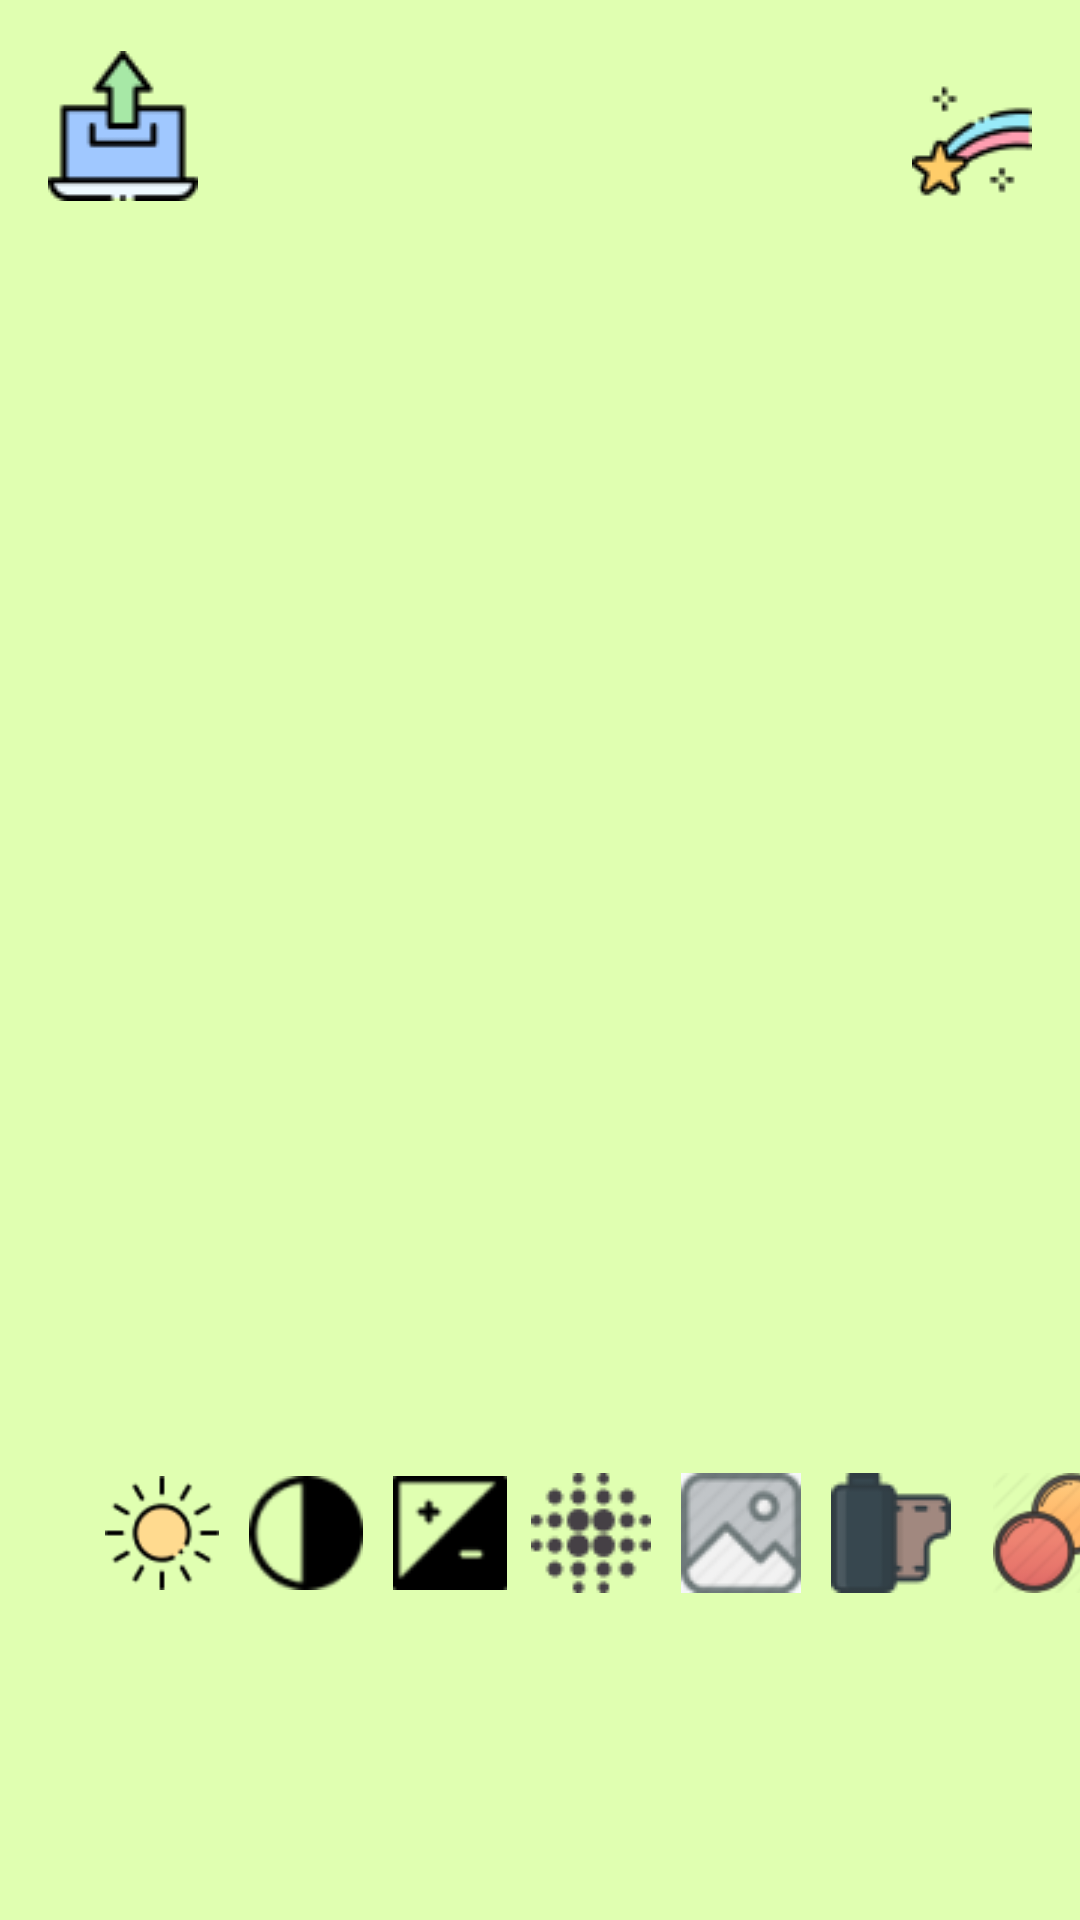

Here is an Android app screen rendered from its layout file. Give the layout XML and the strings, colors and styles it references.
<!-- AndroidManifest.xml: application theme AppTheme -->
<!-- res/layout/activity_edit.xml -->
<?xml version="1.0" encoding="utf-8"?>

<androidx.constraintlayout.widget.ConstraintLayout xmlns:android="http://schemas.android.com/apk/res/android"
    xmlns:app="http://schemas.android.com/apk/res-auto"
    xmlns:tools="http://schemas.android.com/tools"
    android:layout_width="match_parent"
    android:layout_height="match_parent"
    android:background="@color/colorPrimaryLight"
    tools:context=".EditActivity">

    <ImageView
        android:id="@+id/contrast"
        android:layout_width="38dp"
        android:layout_height="50dp"
        android:layout_marginStart="35dp"
        android:layout_marginLeft="35dp"
        android:onClick="brightness"
        android:src="@drawable/sun"
        app:layout_constraintStart_toStartOf="parent"
        app:layout_constraintTop_toBottomOf="@+id/myphoto" />

    <ImageView
        android:id="@+id/myphoto"
        android:layout_width="370dp"
        android:layout_height="414dp"
        android:layout_marginStart="20dp"
        android:layout_marginLeft="20dp"
        android:layout_marginTop="72dp"
        android:src="@android:drawable/sym_def_app_icon"
        app:layout_constraintStart_toStartOf="parent"
        app:layout_constraintTop_toTopOf="parent" />

    <SeekBar
        android:id="@+id/seekbar"
        android:layout_width="0dp"
        android:layout_height="wrap_content"
        android:layout_marginTop="20dp"
        android:background="@color/colorPrimaryDark"
        android:min="1"
        android:visibility="invisible"
        app:layout_constraintEnd_toEndOf="parent"
        app:layout_constraintHorizontal_bias="0.494"
        app:layout_constraintStart_toStartOf="parent"
        app:layout_constraintTop_toBottomOf="@+id/contrast" />

    <ImageView
        android:id="@+id/constrast"
        android:layout_width="38dp"
        android:layout_height="40dp"
        android:layout_marginStart="10dp"
        android:layout_marginLeft="10dp"
        android:onClick="modify_contrast"
        app:layout_constraintBottom_toBottomOf="@+id/contrast"
        app:layout_constraintStart_toEndOf="@+id/contrast"
        app:layout_constraintTop_toTopOf="@+id/contrast"
        app:srcCompat="@drawable/contrast" />

    <ImageView
        android:id="@+id/black_and_white"
        android:layout_width="38dp"
        android:layout_height="40dp"
        android:layout_marginStart="10dp"
        android:layout_marginLeft="10dp"
        android:onClick="black_and_white"
        app:layout_constraintBottom_toBottomOf="@+id/constrast"
        app:layout_constraintStart_toEndOf="@+id/constrast"
        app:layout_constraintTop_toTopOf="@+id/constrast"
        app:srcCompat="@drawable/sensor" />

    <ImageView
        android:id="@+id/blur"
        android:layout_width="40dp"
        android:layout_height="40dp"
        android:layout_marginStart="8dp"
        android:layout_marginLeft="8dp"
        android:onClick="gaussian_filter"
        app:layout_constraintBottom_toBottomOf="@+id/black_and_white"
        app:layout_constraintStart_toEndOf="@+id/black_and_white"
        app:layout_constraintTop_toTopOf="@+id/black_and_white"
        app:srcCompat="@drawable/cube" />

    <ImageView
        android:id="@+id/grey"
        android:layout_width="40dp"
        android:layout_height="40dp"
        android:layout_marginStart="10dp"
        android:layout_marginLeft="10dp"
        android:onClick="grey_filter"
        app:layout_constraintBottom_toBottomOf="@+id/blur"
        app:layout_constraintStart_toEndOf="@+id/blur"
        app:layout_constraintTop_toTopOf="@+id/blur"
        app:srcCompat="@drawable/gray" />

    <ImageView
        android:id="@+id/negative"
        android:layout_width="wrap_content"
        android:layout_height="wrap_content"
        android:layout_marginStart="10dp"
        android:layout_marginLeft="10dp"
        android:onClick="negative_photo"
        app:layout_constraintBottom_toBottomOf="@+id/grey"
        app:layout_constraintStart_toEndOf="@+id/grey"
        app:layout_constraintTop_toTopOf="@+id/grey"
        app:srcCompat="@drawable/negative" />

    <ImageView
        android:id="@+id/star"
        android:layout_width="wrap_content"
        android:layout_height="wrap_content"
        android:layout_marginEnd="16dp"
        android:layout_marginRight="16dp"
        android:layout_marginBottom="5dp"
        android:onClick="corection"
        app:layout_constraintBottom_toTopOf="@+id/myphoto"
        app:layout_constraintEnd_toEndOf="parent"
        app:srcCompat="@drawable/astronomy" />

    <ImageView
        android:id="@+id/save"
        android:layout_width="50dp"
        android:layout_height="50dp"
        android:layout_marginStart="16dp"
        android:layout_marginLeft="16dp"
        android:layout_marginBottom="5dp"
        android:onClick="save_file"
        app:layout_constraintBottom_toTopOf="@+id/myphoto"
        app:layout_constraintStart_toStartOf="parent"
        app:srcCompat="@drawable/save" />

    <ImageView
        android:id="@+id/sepia"
        android:layout_width="40dp"
        android:layout_height="40dp"
        android:layout_marginStart="14dp"
        android:layout_marginLeft="14dp"
        android:onClick="edge_filter"
        app:layout_constraintBottom_toBottomOf="@+id/negative"
        app:layout_constraintStart_toEndOf="@+id/negative"
        app:layout_constraintTop_toTopOf="@+id/negative"
        app:srcCompat="@drawable/sepia" />

</androidx.constraintlayout.widget.ConstraintLayout>
<!-- resources referenced by this layout -->
<resources>
  <color name="colorPrimaryDark">#00574B</color>
  <color name="colorPrimaryLight">#e0ffb1</color>
  <!-- drawable astronomy: png bitmap (drawable, 1653 bytes) -->
  <!-- drawable contrast: png bitmap (drawable, 976 bytes) -->
  <!-- drawable cube: png bitmap (drawable, 1698 bytes) -->
  <!-- drawable gray: png bitmap (drawable, 2407 bytes) -->
  <!-- drawable negative: png bitmap (drawable, 1076 bytes) -->
  <!-- drawable save: png bitmap (drawable, 1203 bytes) -->
  <!-- drawable sensor: png bitmap (drawable, 765 bytes) -->
  <!-- drawable sepia: png bitmap (drawable, 4350 bytes) -->
  <!-- drawable sun: png bitmap (drawable, 1644 bytes) -->
  <style name="AppTheme" parent="Theme.AppCompat.Light.DarkActionBar">
          
          <item name="colorPrimary">@color/colorPrimary</item>
          <item name="colorPrimaryDark">@color/colorPrimaryDark</item>
          <item name="colorAccent">@color/colorPrimaryLight</item>
      </style>
  <color name="colorPrimary">#ADD681</color>
</resources>
